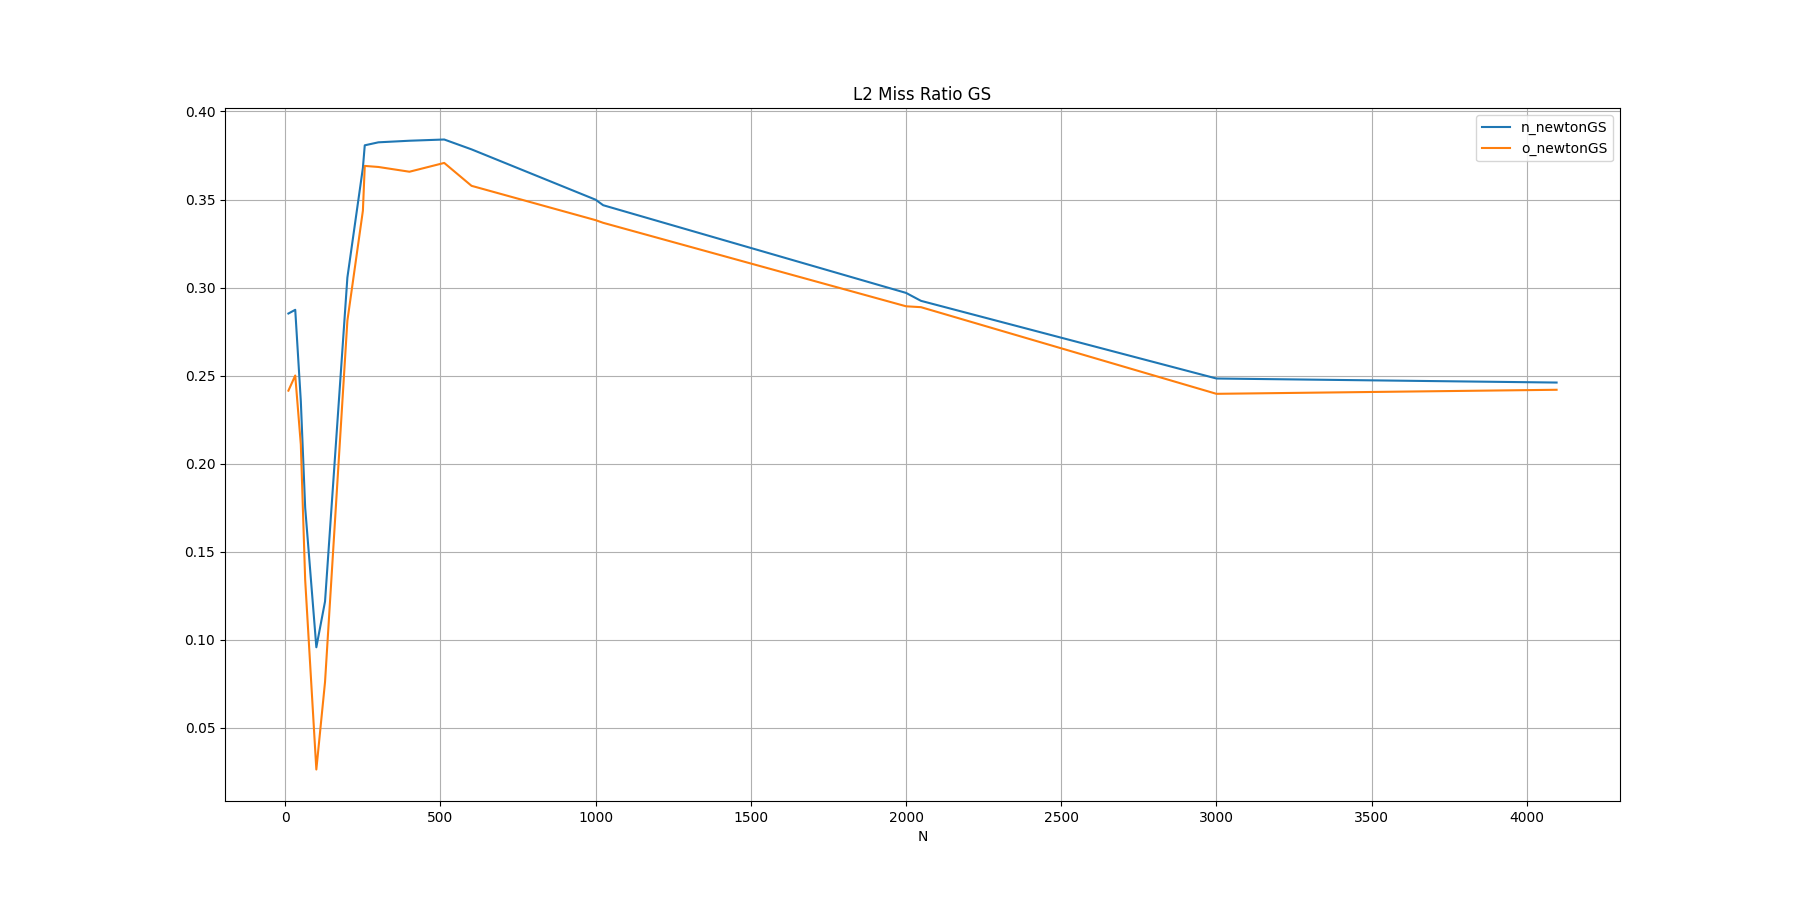

Data behind this chart, as committed beside it:
N, n_newtonGS, o_newtonGS
10, 0.2853, 0.2415
32, 0.2874, 0.2501
50, 0.2355, 0.2109
64, 0.1751, 0.1341
100, 0.0958, 0.0264
128, 0.1218, 0.0761
200, 0.3057, 0.2812
250, 0.3680, 0.3437
256, 0.3808, 0.3691
300, 0.3825, 0.3685
400, 0.3834, 0.3658
512, 0.3841, 0.3708
600, 0.3785, 0.3578
1000, 0.3499, 0.3383
1024, 0.3468, 0.3368
2000, 0.2970, 0.2894
2048, 0.2925, 0.2889
3000, 0.2484, 0.2397
4096, 0.2461, 0.2420
